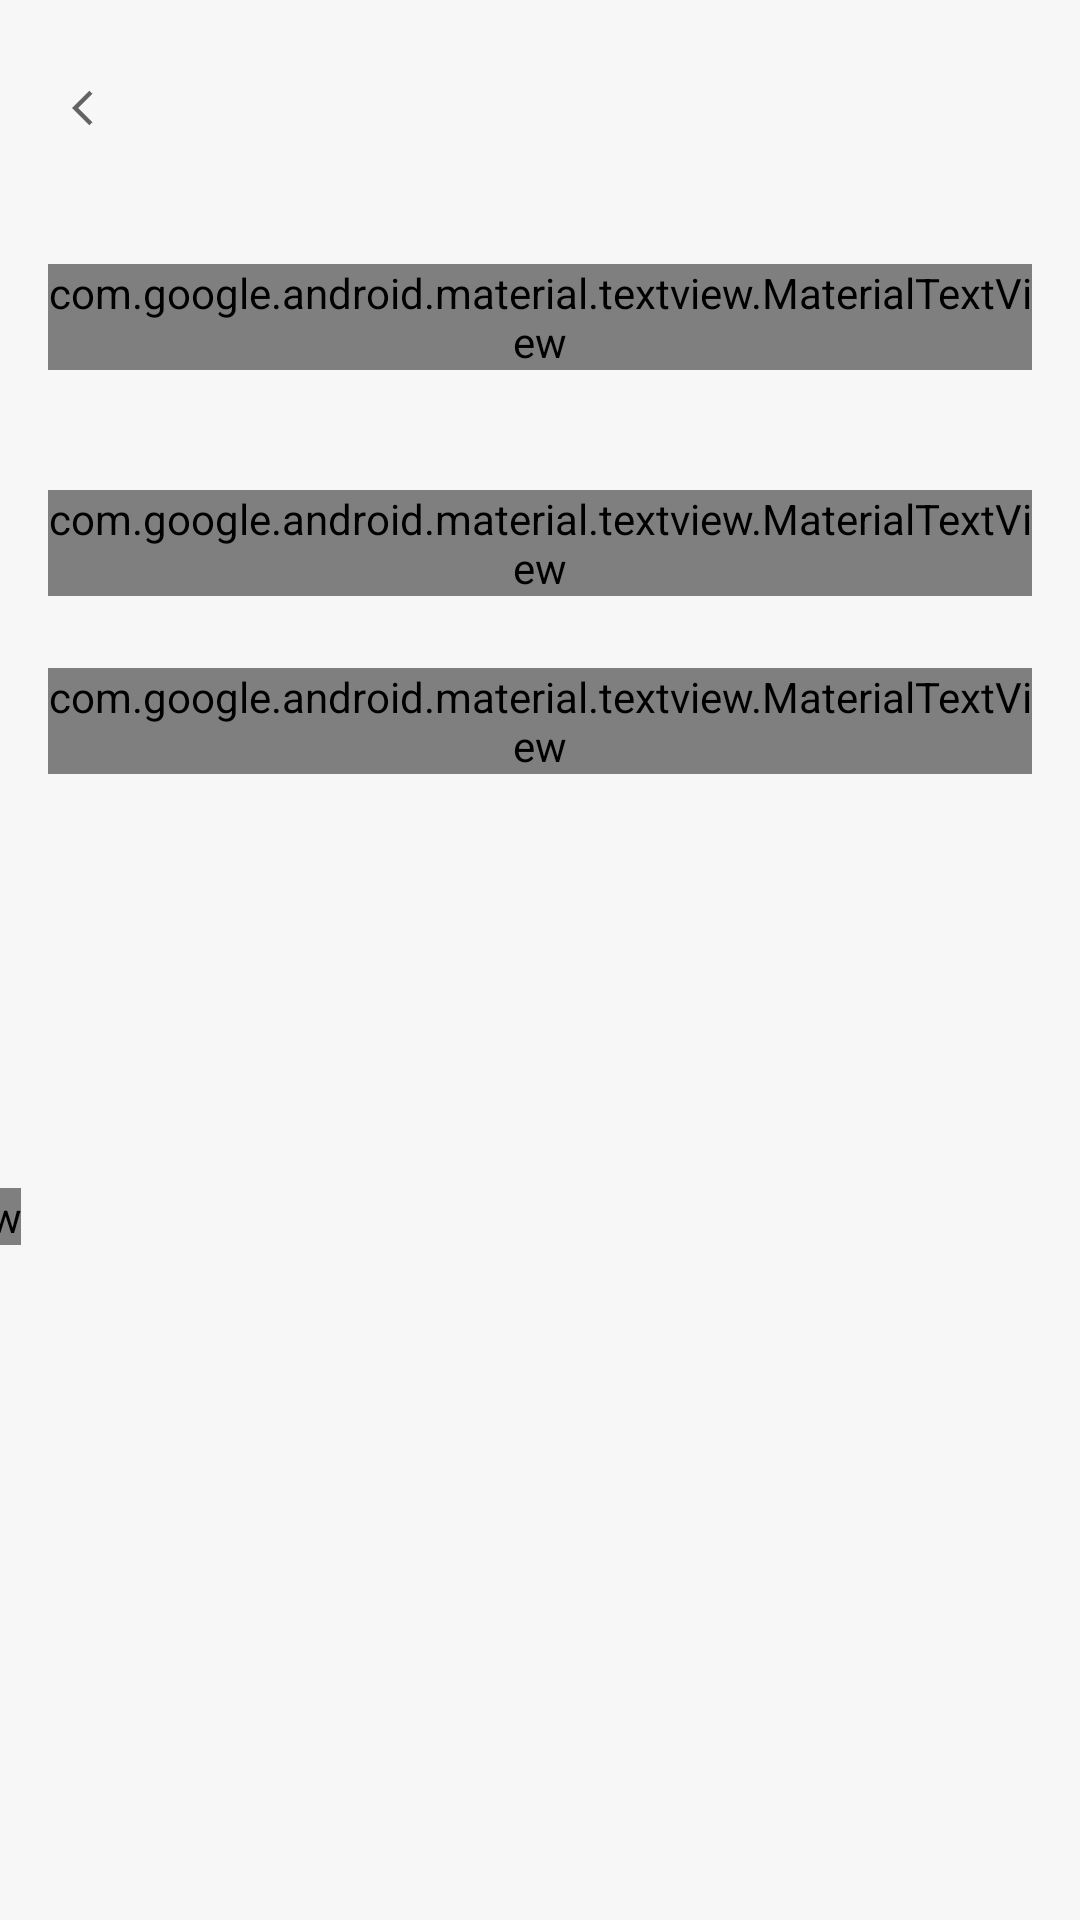

Reconstruct the res/layout file that produces this screen, plus the resources it refers to.
<!-- AndroidManifest.xml: application theme Theme.UBBAssignment2 -->
<!-- res/layout/fragment_details.xml -->
<?xml version="1.0" encoding="utf-8"?>
<ScrollView xmlns:android="http://schemas.android.com/apk/res/android"
    xmlns:app="http://schemas.android.com/apk/res-auto"
    xmlns:tools="http://schemas.android.com/tools"
    android:layout_width="match_parent"
    android:layout_height="match_parent"
    android:background="@color/background_gray">

    <androidx.constraintlayout.widget.ConstraintLayout
        android:layout_width="match_parent"
        android:layout_height="wrap_content">

        <ProgressBar
            android:id="@+id/progressBar"
            android:layout_width="wrap_content"
            android:layout_height="wrap_content"
            android:visibility="invisible"
            app:layout_constraintBottom_toBottomOf="parent"
            app:layout_constraintEnd_toEndOf="parent"
            app:layout_constraintStart_toStartOf="parent"
            app:layout_constraintTop_toTopOf="parent" />

        <com.google.android.material.appbar.MaterialToolbar
            android:id="@+id/toolbar"
            android:layout_width="match_parent"
            android:layout_height="wrap_content"
            android:layout_marginTop="8dp"
            app:layout_constraintEnd_toEndOf="parent"
            app:layout_constraintStart_toStartOf="parent"
            app:layout_constraintTop_toTopOf="parent">

            <ImageButton
                android:id="@+id/back_button"
                android:layout_width="wrap_content"
                android:layout_height="wrap_content"
                android:layout_marginStart="24dp"
                android:background="@drawable/ic_baseline_arrow_back_ios_24"
                android:contentDescription="@string/back_button"
                android:textColor="@color/black"
                app:layout_constraintBottom_toBottomOf="@id/toolbar"
                app:layout_constraintStart_toStartOf="@+id/toolbar"
                app:layout_constraintTop_toTopOf="@id/toolbar" />
        </com.google.android.material.appbar.MaterialToolbar>

        <androidx.constraintlayout.widget.Guideline
            android:id="@+id/start_guideline"
            android:layout_width="wrap_content"
            android:layout_height="wrap_content"
            android:orientation="vertical"
            app:layout_constraintGuide_begin="16dp"
            app:layout_constraintStart_toStartOf="parent" />

        <androidx.constraintlayout.widget.Guideline
            android:id="@+id/end_guideline"
            android:layout_width="wrap_content"
            android:layout_height="wrap_content"
            android:orientation="vertical"
            app:layout_constraintGuide_end="16dp"
            app:layout_constraintStart_toStartOf="parent" />

        <com.google.android.material.textview.MaterialTextView
            android:id="@+id/message_text_view"
            android:layout_width="wrap_content"
            android:layout_height="wrap_content"
            android:layout_marginTop="24dp"
            android:fontFamily="@font/work_sans_bold"
            android:text="@string/error_text"
            android:textColor="@color/dark_blue"
            android:textSize="18sp"
            android:visibility="invisible"
            app:layout_constraintEnd_toEndOf="parent"
            app:layout_constraintStart_toStartOf="parent"
            app:layout_constraintTop_toBottomOf="@id/toolbar" />

        <com.google.android.material.button.MaterialButton
            android:id="@+id/retry_button"
            android:layout_width="wrap_content"
            android:layout_height="wrap_content"
            android:layout_marginTop="40dp"
            android:text="@string/retry_button_text"
            android:visibility="invisible"
            app:cornerRadius="4dp"
            app:layout_constraintEnd_toEndOf="parent"
            app:layout_constraintStart_toStartOf="parent"
            app:layout_constraintTop_toTopOf="@id/message_text_view" />

        <androidx.cardview.widget.CardView
            android:id="@+id/image_card_view"
            android:layout_width="0dp"
            android:layout_height="wrap_content"
            android:layout_marginTop="8dp"
            app:cardCornerRadius="12dp"
            app:layout_constraintEnd_toStartOf="@id/end_guideline"
            app:layout_constraintHeight_max="280dp"
            app:layout_constraintStart_toEndOf="@id/start_guideline"
            app:layout_constraintTop_toBottomOf="@id/toolbar">

            <ImageView
                android:id="@+id/image_view"
                android:layout_width="match_parent"
                android:layout_height="wrap_content"
                android:adjustViewBounds="true"
                android:contentDescription="@string/movie_poster"
                android:scaleType="centerCrop" />
        </androidx.cardview.widget.CardView>

        <com.google.android.material.textview.MaterialTextView
            android:id="@+id/movie_title"
            android:layout_width="0dp"
            android:layout_height="wrap_content"
            android:layout_marginTop="16dp"
            android:fontFamily="@font/work_sans_bold"
            android:textAlignment="textStart"
            android:textColor="@color/dark_blue"
            android:textSize="40sp"
            app:layout_constraintEnd_toStartOf="@id/end_guideline"
            app:layout_constraintStart_toEndOf="@id/start_guideline"
            app:layout_constraintTop_toBottomOf="@id/image_card_view"
            tools:text="@string/movie_title" />

        <View
            android:id="@+id/blue_line"
            android:layout_width="0dp"
            android:layout_height="16dp"
            android:layout_marginTop="8dp"
            android:layout_marginEnd="216dp"
            android:background="@color/rect_blue"
            android:visibility="invisible"
            app:layout_constraintEnd_toEndOf="@id/movie_title"
            app:layout_constraintStart_toStartOf="parent"
            app:layout_constraintTop_toBottomOf="@id/movie_title" />

        <com.google.android.material.textview.MaterialTextView
            android:id="@+id/characteristics"
            android:layout_width="0dp"
            android:layout_height="wrap_content"
            android:layout_marginTop="16dp"
            android:fontFamily="@font/work_sans_medium"
            android:textSize="18sp"
            app:layout_constraintEnd_toStartOf="@id/end_guideline"
            app:layout_constraintStart_toEndOf="@id/start_guideline"
            app:layout_constraintTop_toBottomOf="@id/blue_line"
            tools:text="@string/movie_characteristics" />

        <com.google.android.material.textview.MaterialTextView
            android:id="@+id/movie_description"
            android:layout_width="0dp"
            android:layout_height="wrap_content"
            android:layout_marginTop="24dp"
            android:fontFamily="@font/work_sans_medium"
            android:textColor="@color/dark_blue"
            android:textSize="18sp"
            app:layout_constraintEnd_toStartOf="@id/end_guideline"
            app:layout_constraintHorizontal_bias="0.0"
            app:layout_constraintStart_toEndOf="@id/start_guideline"
            app:layout_constraintTop_toBottomOf="@id/characteristics"
            tools:text="@string/movie_description" />

        <com.google.android.material.chip.ChipGroup
            android:id="@+id/chip_group"
            android:layout_width="0dp"
            android:layout_height="32dp"
            android:layout_marginTop="16dp"
            android:padding="0dp"
            app:layout_constraintEnd_toStartOf="@id/end_guideline"
            app:layout_constraintStart_toEndOf="@id/start_guideline"
            app:layout_constraintTop_toBottomOf="@id/movie_description" />

        <View
            android:id="@+id/gray_line"
            android:layout_width="0dp"
            android:layout_height="1dp"
            android:layout_marginTop="24dp"
            android:background="#14212031"
            android:visibility="invisible"
            app:layout_constraintCircleRadius="7.5dp"
            app:layout_constraintEnd_toEndOf="@id/end_guideline"
            app:layout_constraintStart_toStartOf="@id/start_guideline"
            app:layout_constraintTop_toBottomOf="@id/chip_group" />

        <RatingBar
            android:id="@+id/rating_bar"
            android:layout_width="wrap_content"
            android:layout_height="wrap_content"
            android:layout_marginTop="24dp"
            android:numStars="1"
            android:progressTint="@color/star_yellow"
            android:scaleX="0.7"
            android:scaleY="0.7"
            android:stepSize="0.1"
            android:translationY="-10dp"
            android:visibility="invisible"
            app:layout_constraintEnd_toStartOf="@id/rate_it"
            app:layout_constraintStart_toEndOf="@id/start_guideline"
            app:layout_constraintTop_toBottomOf="@id/gray_line" />

        <com.google.android.material.textview.MaterialTextView
            android:id="@+id/rating_bar_text"
            android:layout_width="wrap_content"
            android:layout_height="wrap_content"
            android:fontFamily="@font/work_sans_medium"
            android:textSize="12sp"
            android:translationY="-16dp"
            app:layout_constraintEnd_toStartOf="@id/rating_bar"
            app:layout_constraintStart_toEndOf="@id/rating_bar"
            app:layout_constraintTop_toBottomOf="@id/rating_bar"
            tools:text="@string/rating_text" />

        <com.google.android.material.textview.MaterialTextView
            android:id="@+id/rate_it"
            android:layout_width="wrap_content"
            android:layout_height="wrap_content"
            android:fontFamily="@font/work_sans_medium"
            android:text="@string/rate_it"
            android:textColor="@color/dark_blue"
            android:textSize="18sp"
            android:visibility="invisible"
            app:drawableTopCompat="@drawable/ic_baseline_star_outline_24"
            app:layout_constraintEnd_toStartOf="@id/tomato_meter"
            app:layout_constraintStart_toEndOf="@id/rating_bar"
            app:layout_constraintTop_toTopOf="@id/rating_bar" />

        <com.google.android.material.textview.MaterialTextView
            android:id="@+id/tomato_meter"
            android:layout_width="wrap_content"
            android:layout_height="wrap_content"
            android:fontFamily="@font/work_sans_medium"
            android:textColor="@color/dark_blue"
            android:textSize="18sp"
            android:visibility="invisible"
            app:drawableTopCompat="@drawable/ic_rotten_tomatoes"
            app:layout_constraintEnd_toStartOf="@id/end_guideline"
            app:layout_constraintStart_toEndOf="@id/rate_it"
            app:layout_constraintTop_toTopOf="@id/rating_bar"
            tools:text="@string/percentage" />

        <com.google.android.material.textview.MaterialTextView
            android:id="@+id/tomato_meter_name"
            android:layout_width="wrap_content"
            android:layout_height="wrap_content"
            android:fontFamily="@font/work_sans_medium"
            android:text="@string/tomato_meter_name"
            android:textColor="@color/dark_blue_with_opacity"
            android:textSize="12sp"
            android:visibility="invisible"
            app:layout_constraintEnd_toStartOf="@id/tomato_meter"
            app:layout_constraintStart_toEndOf="@id/tomato_meter"
            app:layout_constraintTop_toBottomOf="@id/tomato_meter" />

    </androidx.constraintlayout.widget.ConstraintLayout>

</ScrollView>
<!-- resources referenced by this layout -->
<resources>
  <color name="background_gray">#F7F7F7</color>
  <color name="black">#FF000000</color>
  <color name="dark_blue">#212031</color>
  <color name="dark_blue_with_opacity">#73212031</color>
  <color name="rect_blue">#293CFF</color>
  <color name="star_yellow">#FFB200</color>
  <!-- drawable ic_baseline_arrow_back_ios_24 (drawable) -->
  <vector android:height="14dp" android:tint="?attr/colorControlNormal"
      android:viewportHeight="24" android:viewportWidth="24"
      android:width="14dp" xmlns:android="http://schemas.android.com/apk/res/android">
      <path android:fillColor="@android:color/white" android:pathData="M11.67,3.87L9.9,2.1 0,12l9.9,9.9 1.77,-1.77L3.54,12z"/>
  </vector>
  <!-- drawable ic_rotten_tomatoes (drawable) -->
  <vector android:height="32.576576dp" android:viewportHeight="141.25"
      android:viewportWidth="138.75" android:width="32dp" xmlns:android="http://schemas.android.com/apk/res/android">
      <path android:fillColor="#f93208" android:pathData="m20.154,40.829c-28.149,27.622 -13.657,61.011 -5.734,71.931 35.254,41.954 92.792,25.339 111.89,-5.907 4.761,-8.203 22.554,-53.467 -23.976,-78.009z"/>
      <path android:fillColor="#f93208" android:pathData="m39.613,39.265 l4.778,-8.861 28.406,-5.038 11.119,9.208z"/>
      <path android:fillColor="#02902e" android:pathData="m39.436,8.57 l8.968,-5.283 6.757,15.479c3.793,-6.323 13.79,-16.316 24.939,-4.668 -4.728,1.264 -7.516,3.855 -7.74,8.477 15.145,-4.17 31.343,3.213 33.539,9.091 -10.951,-4.314 -27.695,10.377 -41.771,2.334 0.009,15.045 -12.617,16.636 -19.902,17.076 2.077,-4.996 5.591,-9.994 1.474,-14.987 -7.618,8.171 -13.874,10.668 -33.17,4.668 4.876,-1.679 14.843,-11.39 24.448,-11.425 -6.775,-2.467 -12.29,-2.087 -17.814,-1.475 2.917,-3.961 12.149,-15.197 28.625,-8.476z"/>
  </vector>
  <string name="back_button">back button</string>
  <string name="error_text">Something went wrong!</string>
  <string name="movie_characteristics">2012 | PG-13 | 2h 45min | Eng</string>
  <string name="movie_description">A reluctant Hobbit, Bilbo Baggins, sets out to the Lonely Mountain with a spirited group of dwarves to reclaim their mountain home, and the gold within it from the dragon Smaug.</string>
  <string name="movie_poster">movie poster</string>
  <string name="movie_title">The Hobbit:<br /> An Unexpected Journey</string>
  <string name="percentage">64%</string>
  <string name="rate_it">Rate it!</string>
  <string name="rating_text">7.8/10<br />759,039</string>
  <string name="retry_button_text">Retry</string>
  <string name="tomato_meter_name">TOMATOMETER</string>
  <style name="Theme.UBBAssignment2" parent="Theme.MaterialComponents.DayNight.NoActionBar">
          
          <item name="colorPrimary">@color/purple_500</item>
          <item name="colorPrimaryVariant">@color/purple_700</item>
          <item name="colorOnPrimary">@color/white</item>
          
          <item name="colorSecondary">@color/teal_200</item>
          <item name="colorSecondaryVariant">@color/teal_700</item>
          <item name="colorOnSecondary">@color/black</item>
          
          <item name="android:statusBarColor" tools:targetApi="l">?attr/colorPrimaryVariant</item>
          
          <item name="chipCornerRadius">4dp</item>
      </style>
  <color name="purple_500">#FF6200EE</color>
  <color name="purple_700">#FF3700B3</color>
  <color name="white">#FFFFFFFF</color>
  <color name="teal_200">#FF03DAC5</color>
  <color name="teal_700">#FF018786</color>
</resources>
